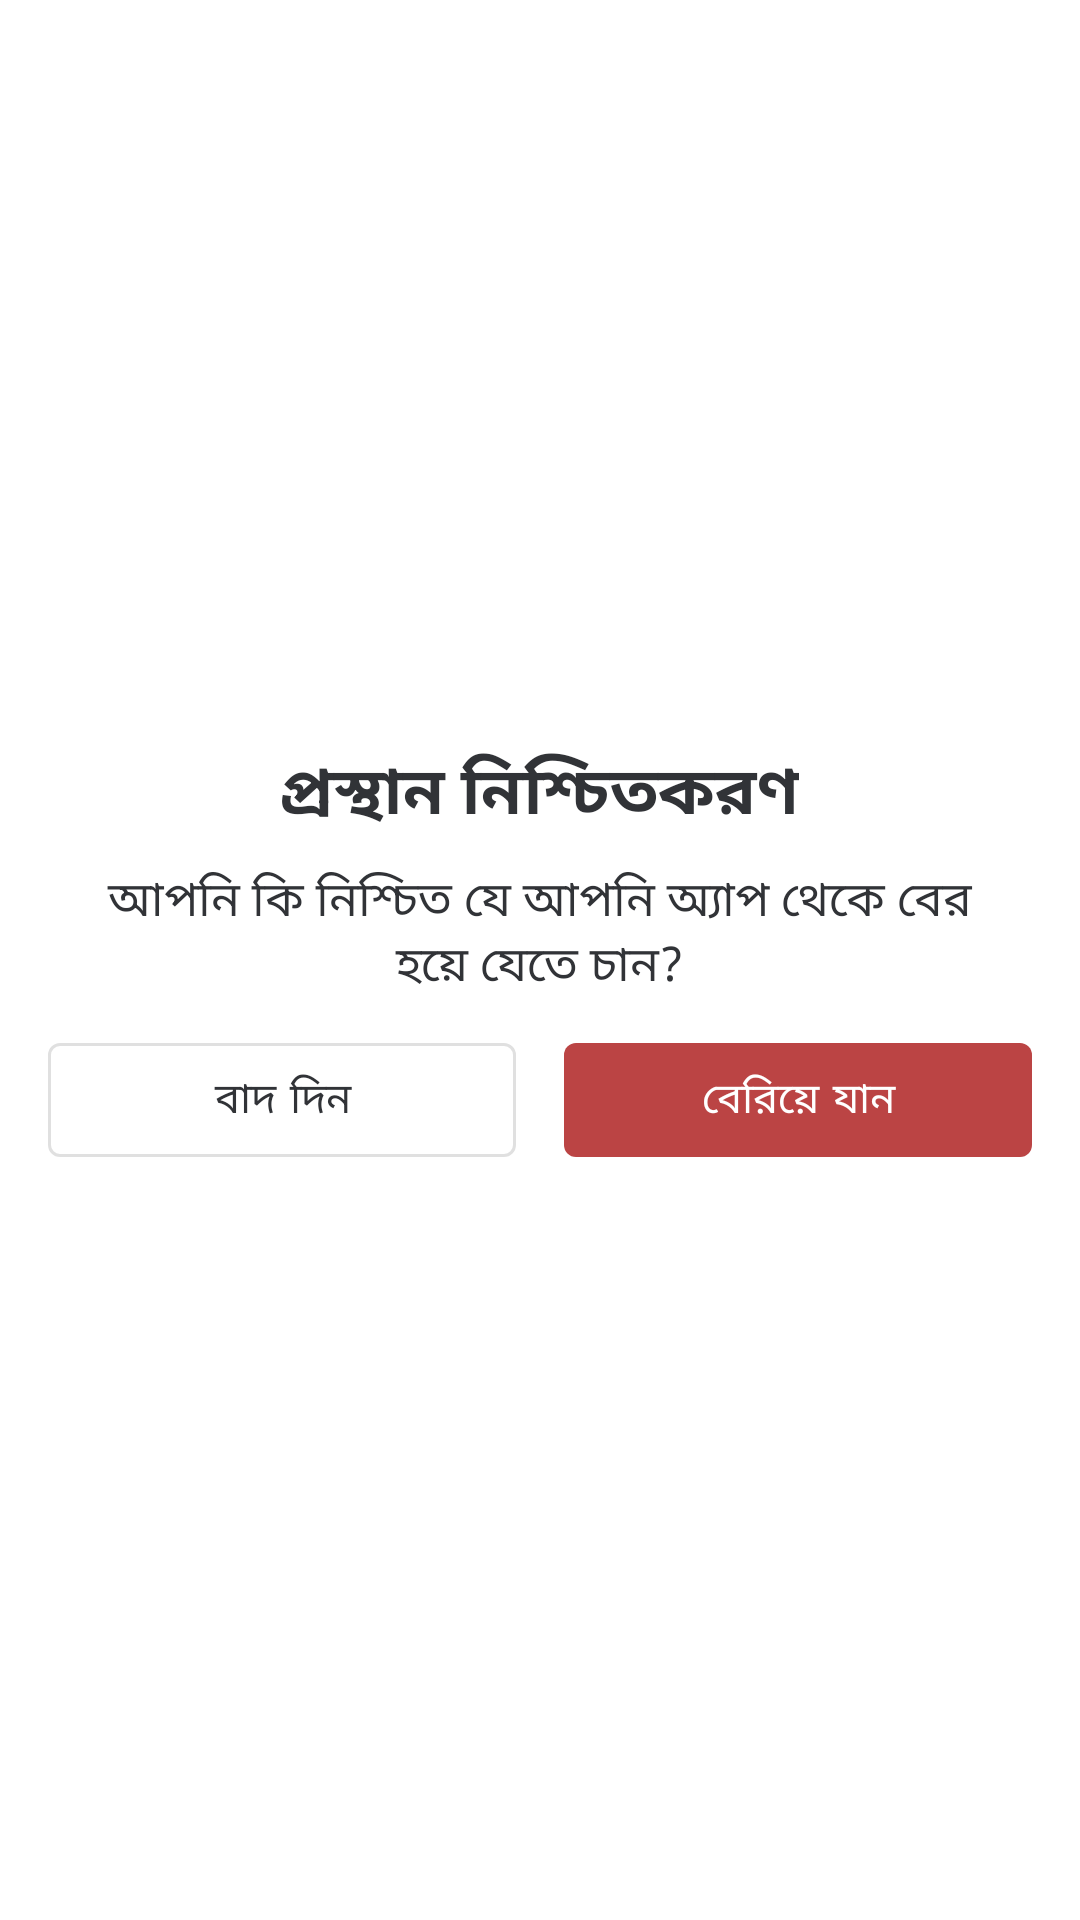

The Android layout XML behind this screen, and the referenced resources:
<!-- AndroidManifest.xml: application theme Theme.HimuSamagra -->
<!-- res/layout/fragment_exit_dialog.xml -->
<?xml version="1.0" encoding="utf-8"?>
<layout xmlns:android="http://schemas.android.com/apk/res/android"
    xmlns:app="http://schemas.android.com/apk/res-auto"
    xmlns:tools="http://schemas.android.com/tools">

    <data>

    </data>

    <LinearLayout
        android:layout_width="match_parent"
        android:layout_height="wrap_content"
        android:background="@color/white"
        android:gravity="center"
        android:orientation="vertical"
        android:padding="16dp"
        tools:context=".ui.fragments.ExitDialogFragment">

        <androidx.appcompat.widget.AppCompatTextView
            android:layout_width="wrap_content"
            android:layout_height="wrap_content"
            android:layout_gravity="center"
            android:gravity="center"
            android:text="@string/exit_confirmation"
            android:textColor="@color/dark"
            android:textSize="22sp"
            android:textStyle="bold"
            app:fontFamily="@font/ador" />

        <androidx.appcompat.widget.AppCompatTextView
            android:layout_width="wrap_content"
            android:layout_height="wrap_content"
            android:layout_gravity="center"
            android:layout_margin="8dp"
            android:gravity="center"
            android:text="@string/are_you_sure_about_exit"
            android:textColor="@color/dark"
            android:textSize="16sp"
            app:fontFamily="@font/ador" />

        <LinearLayout
            android:layout_width="match_parent"
            android:layout_height="50dp"
            android:layout_gravity="center"
            android:gravity="center"
            android:orientation="horizontal"
            android:weightSum="2">

            <com.google.android.material.button.MaterialButton
                android:id="@+id/fragExitDialogCancelBtn"
                style="@style/Widget.MaterialComponents.Button.OutlinedButton"
                android:layout_width="0dp"
                android:layout_height="match_parent"
                android:layout_marginEnd="16dp"
                android:layout_weight="1"
                android:text="@string/cancel"
                android:textColor="@color/dark"
                app:fontFamily="@font/ador" />

            <com.google.android.material.button.MaterialButton
                android:id="@+id/fragExitDialogExitBtn"
                style="@style/Widget.MaterialComponents.Button.UnelevatedButton"
                android:layout_width="0dp"
                android:layout_height="match_parent"
                android:layout_weight="1"
                android:text="@string/exit"
                app:backgroundTint="@color/secondary"
                app:fontFamily="@font/ador" />

        </LinearLayout>

    </LinearLayout>

</layout>
<!-- resources referenced by this layout -->
<resources>
  <color name="dark">#313337</color>
  <color name="secondary">#BB4444</color>
  <color name="white">#FFFFFFFF</color>
  <string name="are_you_sure_about_exit">আপনি কি নিশ্চিত যে আপনি অ্যাপ থেকে বের হয়ে যেতে চান?</string>
  <string name="cancel">বাদ দিন</string>
  <string name="exit">বেরিয়ে যান</string>
  <string name="exit_confirmation">প্রস্থান নিশ্চিতকরণ</string>
  <style name="Theme.HimuSamagra" parent="Theme.MaterialComponents.DayNight.NoActionBar">
          <item name="colorPrimary">@color/primary</item>
          <item name="colorPrimaryVariant">@color/primary</item>
          <item name="colorOnPrimary">@color/white</item>
          <item name="colorSecondary">@color/secondary</item>
          <item name="colorSecondaryVariant">@color/secondary</item>
          <item name="android:statusBarColor" tools:targetApi="l">@color/primary</item>
          <item name="android:windowLightStatusBar" tools:targetApi="m">false</item>
          <item name="android:navigationBarColor">@color/white</item>
          <item name="android:windowIsTranslucent">true</item>
          <item name="android:windowBackground">@android:color/transparent</item>
          <item name="android:windowLightNavigationBar" tools:targetApi="o_mr1">true</item>
      </style>
  <color name="primary">#3A2F52</color>
</resources>
